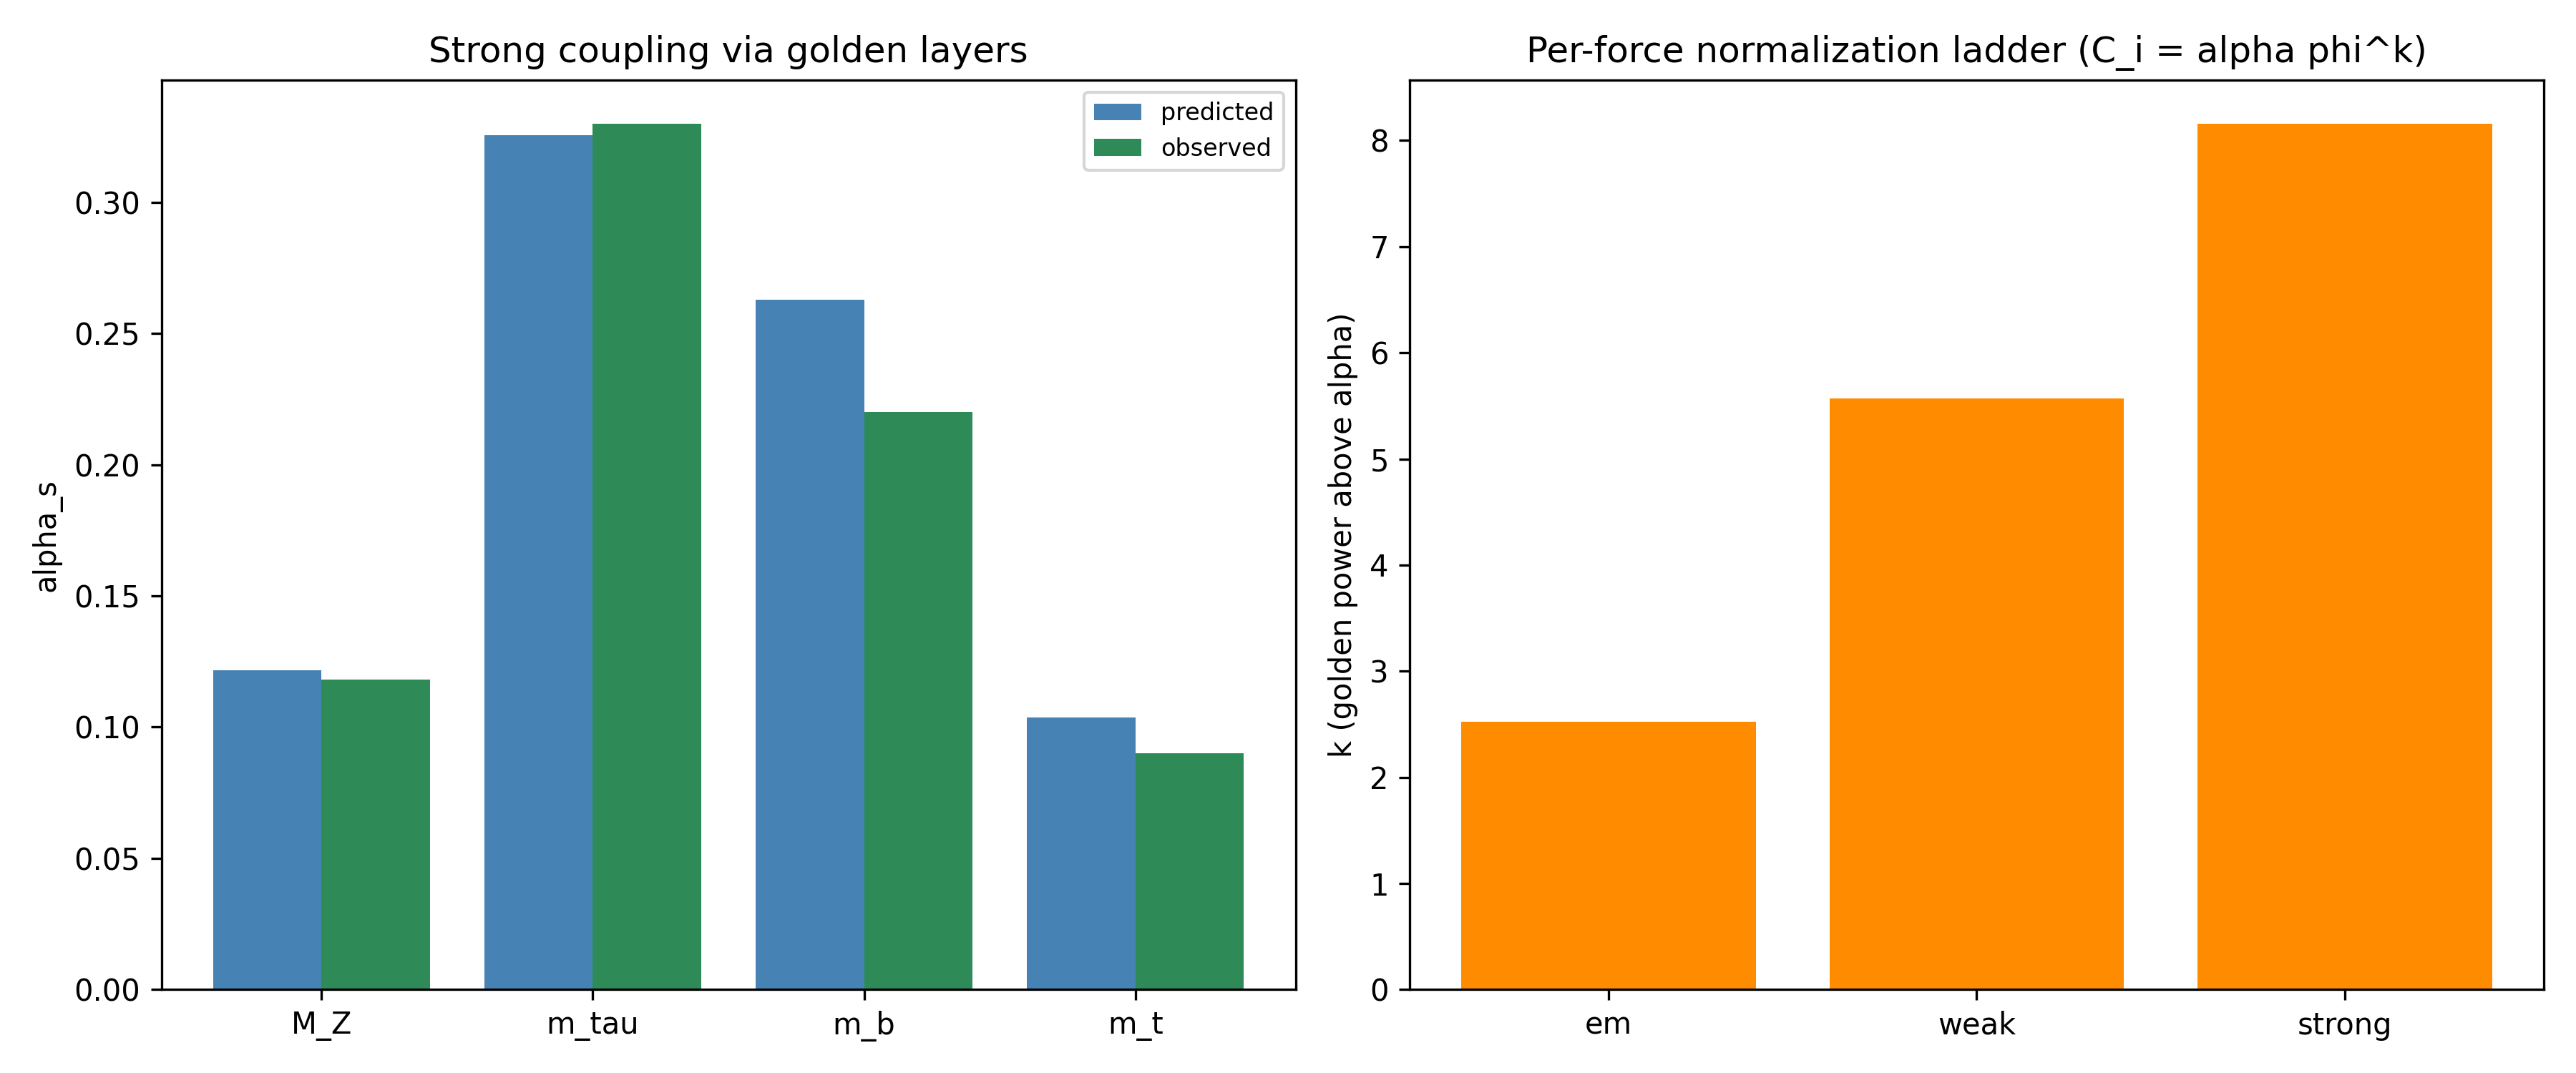

Data behind this chart, as committed beside it:
test, scale, E_GeV, predicted, observed, pct_err, k
A-strong, M_Z, 91.19, 0.1217, 0.118, 3.096, 
A-strong, m_tau, 1.777, 0.3256, 0.33, -1.331, 
A-strong, m_b, 4.18, 0.2629, 0.22, 19.51, 
A-strong, m_t, 173.0, 0.1037, 0.09, 15.17, 
B-ladder, em, 91.19, 0.02454, nan, nan, 2.52
B-ladder, weak, 91.19, 0.1064, nan, nan, 5.569
B-ladder, strong, 91.19, 0.3705, nan, nan, 8.161
